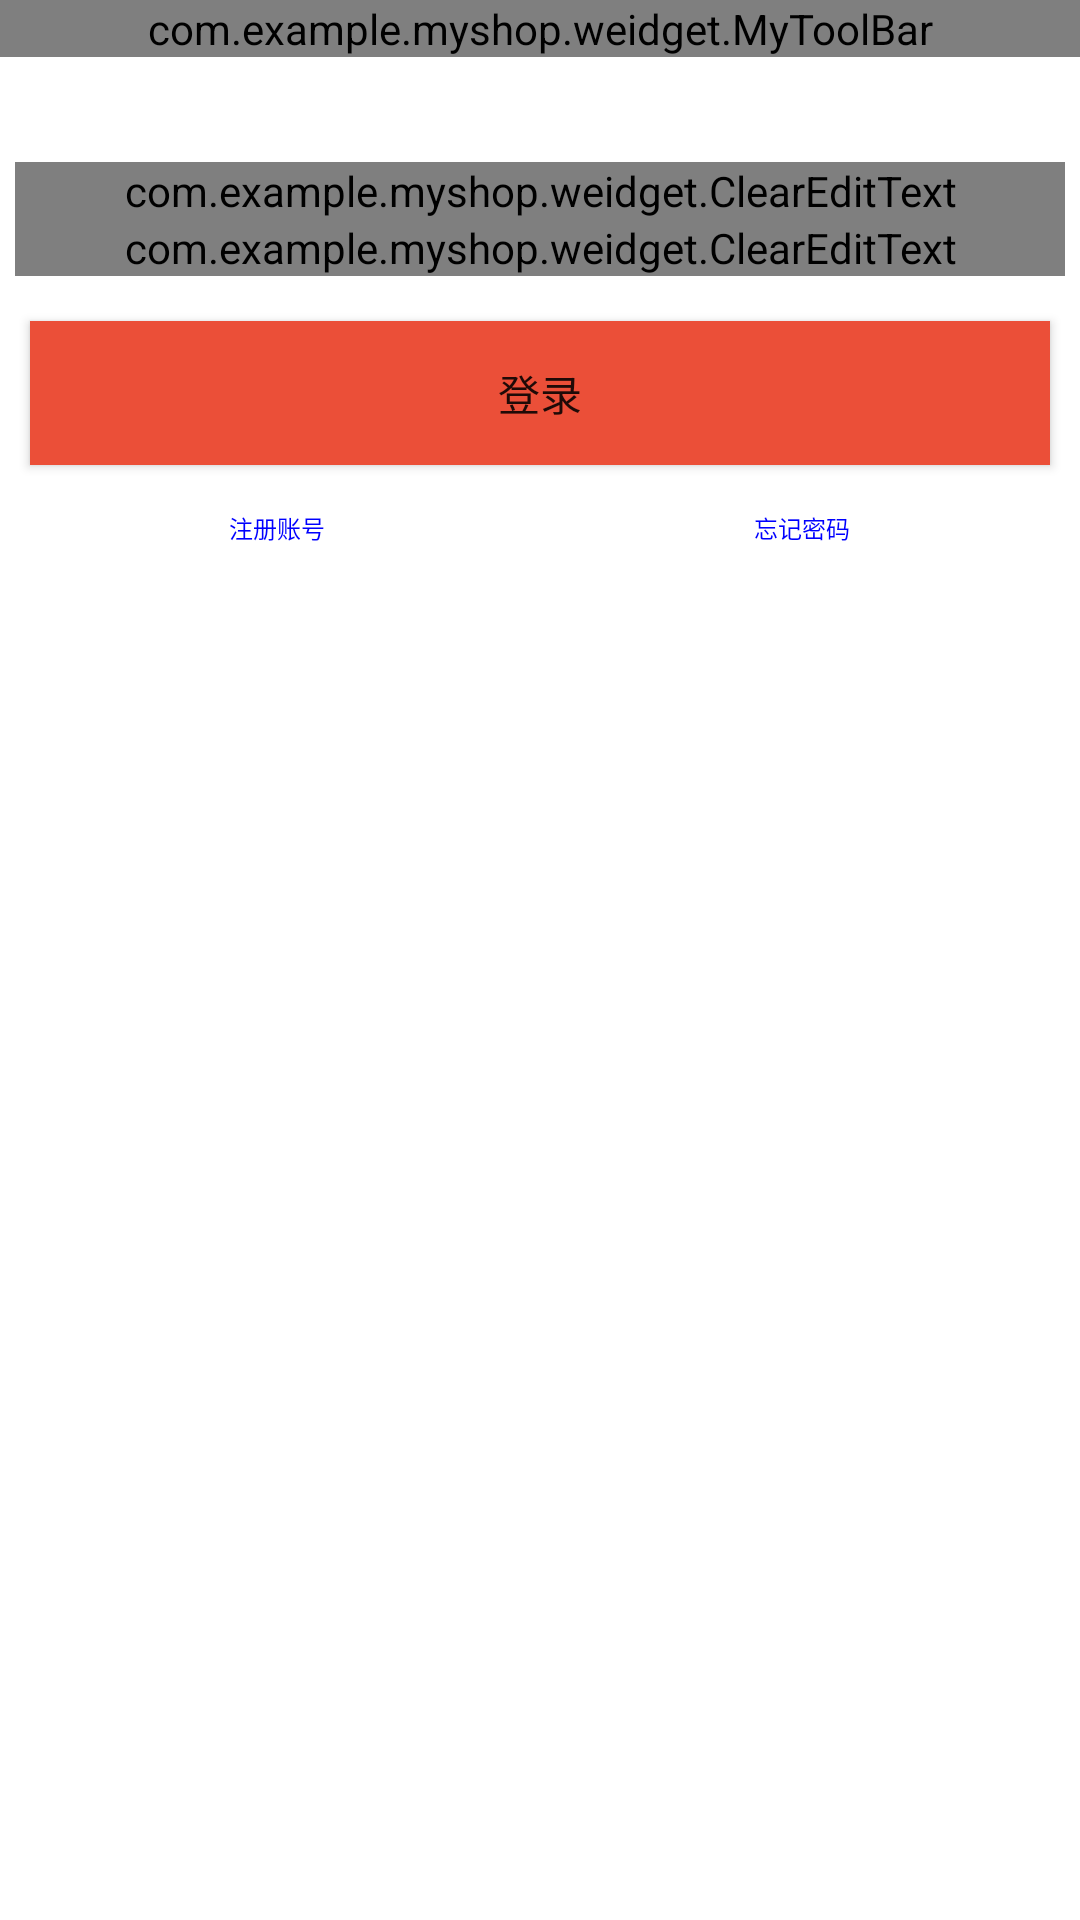

This screen was rendered from an Android layout file. Write that file and the resources it references.
<!-- AndroidManifest.xml: application theme AppTheme -->
<!-- res/layout/activity_login.xml -->
<?xml version="1.0" encoding="utf-8"?>
<LinearLayout xmlns:android="http://schemas.android.com/apk/res/android"
    xmlns:app="http://schemas.android.com/apk/res-auto"
    android:orientation="vertical"
    android:background="@color/white"
    android:layout_width="match_parent"
    android:layout_height="match_parent">

    <com.example.myshop.weidget.MyToolBar
        android:layout_width="match_parent"
        android:layout_height="wrap_content"
        android:id="@+id/loginActivity_toolBar"
        android:background="@color/colorPrimary"
        app:title="商城登录"
        app:navigationIcon="@drawable/icon_back_32px"/>

    <LinearLayout
        android:layout_width="match_parent"
        android:layout_height="wrap_content"
        android:orientation="vertical"
        android:layout_marginTop="30dp"
        android:padding="5dp">

        <com.example.myshop.weidget.ClearEditText
            android:layout_width="match_parent"
            android:layout_height="wrap_content"
            android:id="@+id/phone_text"
            android:drawableLeft="@drawable/icon_telphone_32"
            android:drawablePadding="10dp"
            android:hint="请输入手机号码"
            android:inputType="phone"/>
        
            
        <com.example.myshop.weidget.ClearEditText
            android:layout_width="match_parent"
            android:layout_height="wrap_content"
            android:id="@+id/passWord_text"
            android:drawableLeft="@drawable/icon_lock"
            android:drawablePadding="10dp"
            android:hint="请输入登录密码"
            android:inputType="textPassword"/>

        
            
    </LinearLayout>

    <Button
        android:layout_width="match_parent"
        android:layout_height="wrap_content"
        android:id="@+id/login_button"
        android:background="@color/colorPrimary"
        android:text="登录"
        android:layout_marginTop="20dp"
        android:layout_margin="10dp"/>
    <LinearLayout
        android:layout_width="match_parent"
        android:layout_height="wrap_content"
        android:layout_gravity="bottom"
        android:padding="5dp"
        android:orientation="horizontal"
        android:gravity="center_vertical">

        <TextView
            android:layout_width="0dp"
            android:layout_height="wrap_content"
            android:layout_weight="1"
            android:id="@+id/register_text"
            android:text="注册账号"
            android:textSize="8dp"
            android:gravity="center"
            android:textColor="@color/blue"
            />

        <TextView
            android:layout_width="0dp"
            android:layout_height="wrap_content"
            android:layout_weight="1"
            android:id="@+id/forget_text"
            android:text="忘记密码"
            android:textSize="8dp"
            android:textColor="@color/blue"
            android:gravity="center"
            />

    </LinearLayout>

</LinearLayout>
<!-- resources referenced by this layout -->
<resources>
  <color name="blue">#0000ff</color>
  <color name="colorPrimary">#eb4f38</color>
  <color name="white">#ffffff</color>
  <style name="line_horizontal">
          <item name="android:layout_height">1dp</item>
          <item name="android:layout_width">match_parent</item>
          <item name="android:layout_gravity">center</item>
      </style>
  <style name="AppTheme" parent="Theme.AppCompat.Light.DarkActionBar">
          
          <item name="colorPrimary">@color/colorPrimary</item>
          <item name="colorPrimaryDark">@color/colorPrimary</item>
          <item name="colorAccent">@color/colorAccent</item>
          <item name="android:windowActionBar">false</item>
          <item name="android:windowNoTitle">true</item>
  
          <item name="windowActionBar">false</item>
          <item name="windowNoTitle">true</item>
      </style>
  <color name="colorAccent">#FF4081</color>
</resources>
